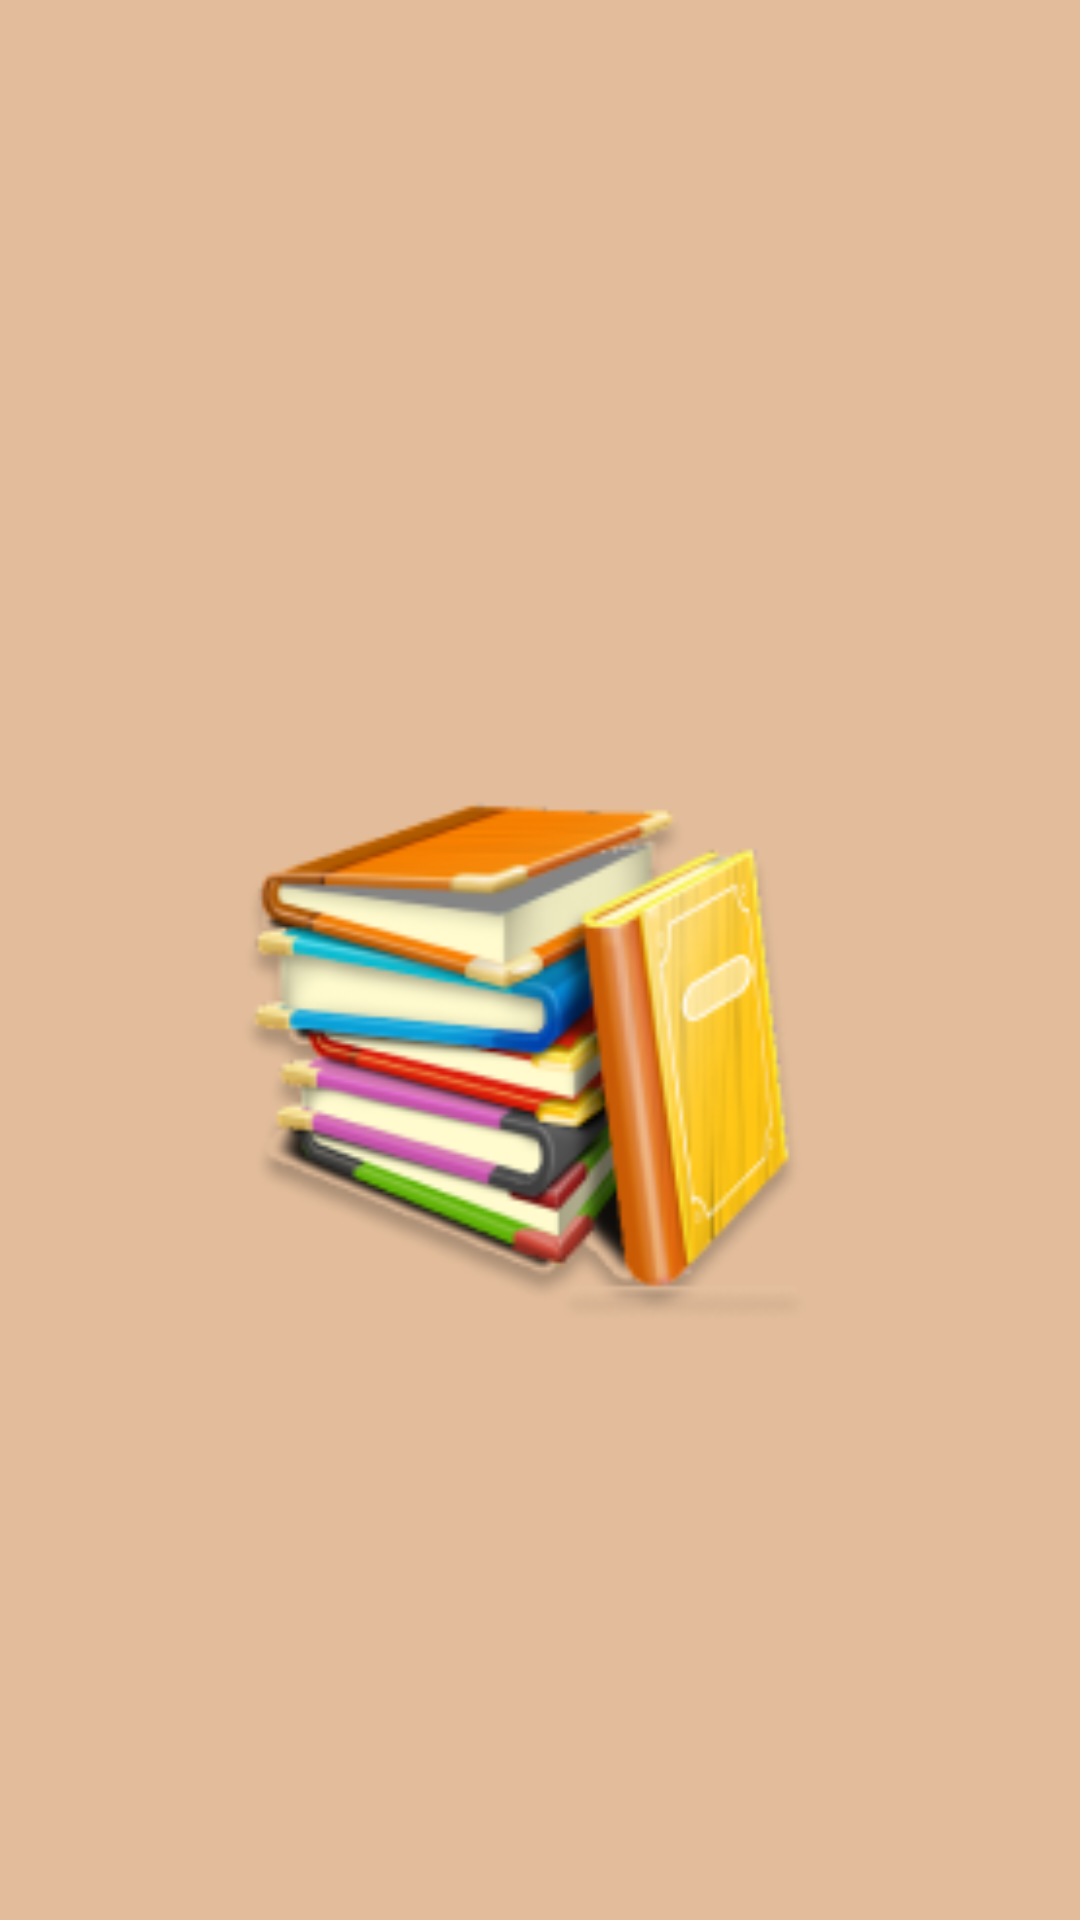

Write the Android layout XML for this screen, with the resource values it uses.
<!-- AndroidManifest.xml: application theme Theme.MyProjek -->
<!-- res/layout/activity_splash.xml -->
<?xml version="1.0" encoding="utf-8"?>
<androidx.constraintlayout.widget.ConstraintLayout xmlns:android="http://schemas.android.com/apk/res/android"
    xmlns:app="http://schemas.android.com/apk/res-auto"
    xmlns:tools="http://schemas.android.com/tools"
    android:layout_width="match_parent"
    android:layout_height="match_parent"
    android:background="@color/cream"
    tools:context=".splash_activity">


    <ImageView
        android:layout_width="200dp"
        android:layout_height="200dp"
        android:layout_marginTop="150dp"
        android:src="@drawable/buku"
        app:layout_constraintBottom_toBottomOf="parent"
        app:layout_constraintEnd_toEndOf="parent"
        app:layout_constraintHorizontal_bias="0.497"
        app:layout_constraintStart_toStartOf="parent"
        app:layout_constraintTop_toTopOf="parent"
        app:layout_constraintVertical_bias="0.356" />


</androidx.constraintlayout.widget.ConstraintLayout>
<!-- resources referenced by this layout -->
<resources>
  <color name="cream">#E3BD9B</color>
  <!-- drawable buku: png bitmap (drawable, 34890 bytes) -->
  <style name="Theme.MyProjek" parent="Base.Theme.MyProjek" />
  <style name="Base.Theme.MyProjek" parent="Theme.Material3.DayNight.NoActionBar">
          
          
      </style>
</resources>
